Run: headless pygame with SDL's dummy video driver; simulated clock (each Clock.tick advances the game by its frame time, no real sleeping); random seed 0; keys injected as events and as key.get_pressed() state; no mouse input.
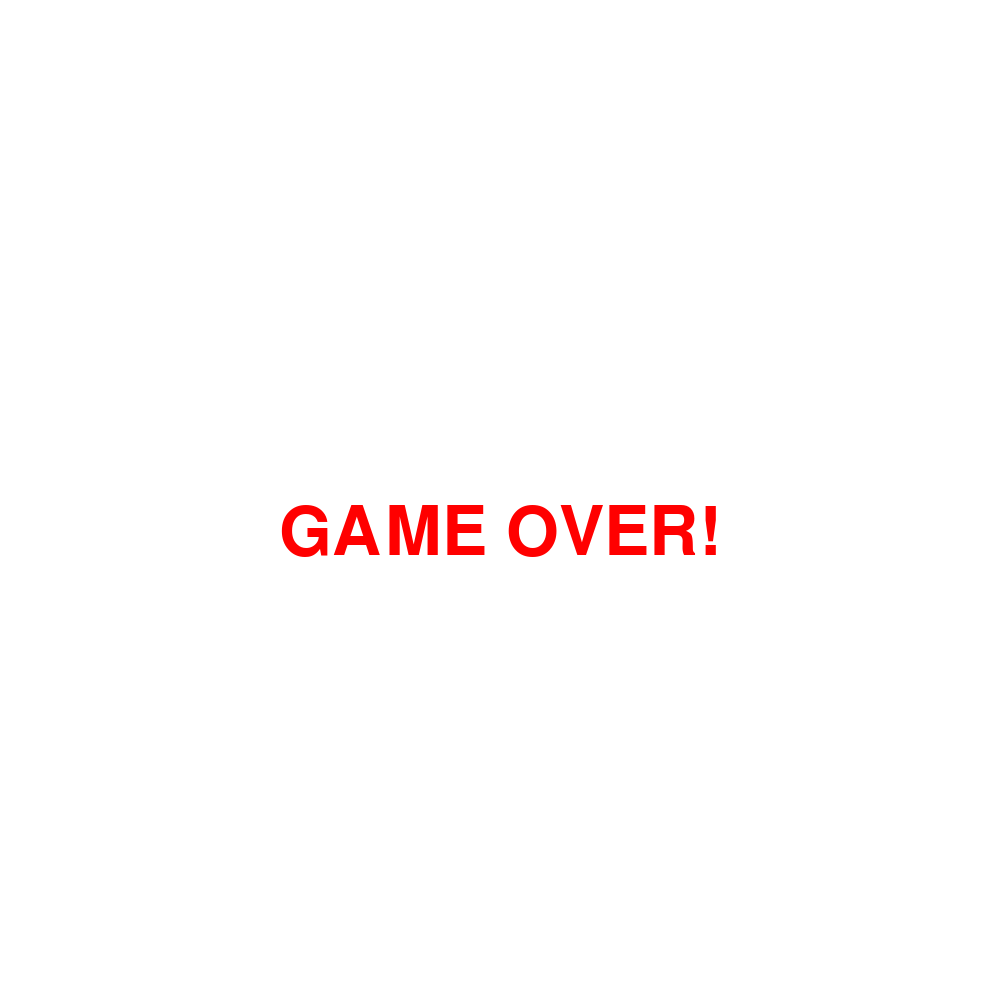
Frame 1 of 1 · flips 1–60 · no input (game ended)

The pygame program that drew these frames:

#импортирую библиотеки что бы я мог написать змейку
import pygame # сам пайгейм
import sys # для выхода с приложения
import random # рандом библиотека

pygame.init() # импортирую методы с пайгейм что бы можно было пользоваться ими

WIDTH, HEIGHT = 1000, 1000 #Ширина и Высота основного экрана
CELL_SIZE = 20 # делим на количество клеточек 50x50 (1000/20 = 50)
GRID_WIDTH = WIDTH // CELL_SIZE #клетка 50
GRID_HEIGHT = HEIGHT // CELL_SIZE #клетка 50

screen = pygame.display.set_mode((WIDTH, HEIGHT)) #экран 1000 на 1000
clock = pygame.time.Clock() #подсчет фрейма
pygame.display.set_caption("Snakeeey 🐍") # название приложения

#Цвета
WHITE = (255, 255, 255)
BLACK = (0, 0, 0)
GREEN = (0, 200, 0)
RED = (255, 0, 0)

snake = [(10, 10), (20,20)]  #стартовая позиция змейки в клетках (змейка c двумя частями)
direction = (1, 0)  #идёт вправо
Speed = 10 #скорость
level_counter = 1 #отображалка левела
level_ready = 0 # готовность левела смены (4 левел_реди = +1 левел каунтер)
score_counter = 0 #подсчет очков


apple = (random.randint(0, GRID_WIDTH - 1), random.randint(0, GRID_HEIGHT - 1)) #координаты яблока (рандомные)


while True:
    screen.fill(WHITE) #экран белый

    #стандартный цикл проверки выхода из игры
    for event in pygame.event.get():
        if event.type == pygame.QUIT:
            pygame.quit()
            sys.exit()

        # управление стрелками
        elif event.type == pygame.KEYDOWN:
            if event.key == pygame.K_UP and direction != (0, 1): #не дает змейки уйти (в себя (когда она идет вверх, она не может пойти резко вниз))
                direction = (0, -1)
            elif event.key == pygame.K_DOWN and direction != (0, -1): #все остальное по той же логике
                direction = (0, 1)
            elif event.key == pygame.K_LEFT and direction != (1, 0):
                direction = (-1, 0)
            elif event.key == pygame.K_RIGHT and direction != (-1, 0):
                direction = (1, 0)

   
    head_x, head_y = snake[0] # берём координаты головы
    dx, dy = direction # берём направление
    new_head = (head_x + dx, head_y + dy) #формируем новую голову
    snake.insert(0, new_head) #вставляем в начало массива

    if new_head == apple: #если яблоко съедено
        while True: # проверка что яблоко не спавнится внутри змейки
            apple = (random.randint(0, GRID_WIDTH - 1), random.randint(0, GRID_HEIGHT - 1))
            if apple not in snake:
                break
        level_ready +=1 #+1 до 4
        score_counter +=1 # +1 к 000
    else:
        snake.pop()  # #либо удаляем хвост

    if level_ready == 4: #проверка на повышения левела
        level_ready = 0 #сбрасываем счетчик
        level_counter +=1 #повышаем лвл
        Speed += 5 #повышаем скорость змейки
        pygame.display.update()

    if (new_head in snake[1:] or  # проверка на самосъедание
        new_head[0] < 0 or new_head[0] >= GRID_WIDTH or 
        new_head[1] < 0 or new_head[1] >= GRID_HEIGHT):

        screen.blit(text_1, (WIDTH// 2 - text_1.get_width() // 2, HEIGHT //2)) #game over надпись

        pygame.display.update()

        pygame.time.delay(3000) 
        pygame.quit()
        sys.exit()


    for block in snake:
        x, y = block
        pygame.draw.rect(screen, GREEN, (x * CELL_SIZE, y * CELL_SIZE, CELL_SIZE, CELL_SIZE)) #рисуем змейку через цикл который вытаскивает x,y с блоков (координат : [(x1 координата,y1 координата), (и так далее)])

        pygame.draw.rect(screen, RED, (apple[0] * CELL_SIZE, apple[1] * CELL_SIZE, CELL_SIZE, CELL_SIZE)) #отрисовываем яблочко

        
    
    #размер шрифтов и их стиль (у нас none - стандартный)
    font_title_1 = pygame.font.Font(None, 100)
    font_title_2 = pygame.font.Font(None, 40)
    font_title_3 = pygame.font.Font(None, 60)

    text_1 = font_title_1.render(f"GAME OVER!", True, RED) #текст гейм овер
    text_2 = font_title_2.render(f"Score: {score_counter:03}", True, (0,0,0)) #текст score_counter (отформатированный под 000)
    text_3 = font_title_3.render(f"level : {level_counter}", True, (0,0,0)) # текст level_counter

    screen.blit(text_3, (WIDTH // 2 -  text_3.get_width() // 2, 50)) #левел каунтер отображение

    screen.blit(text_2, (30,60)) #скор каунтер отображение
    

    pygame.display.update()
    clock.tick(Speed)  #скорость змейки регулируя фреймы (чем больше кадров - тем быстрее змейка двигается. Потому что за 1 секунду обрабатывается больше фреймов)
